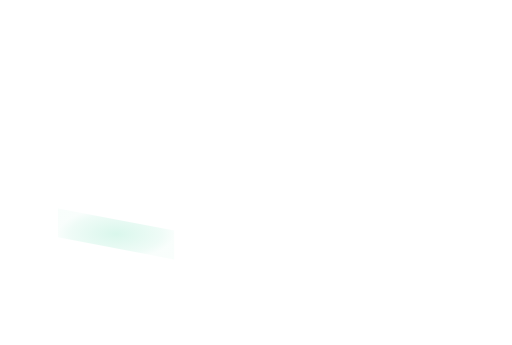
t = 0.00 s
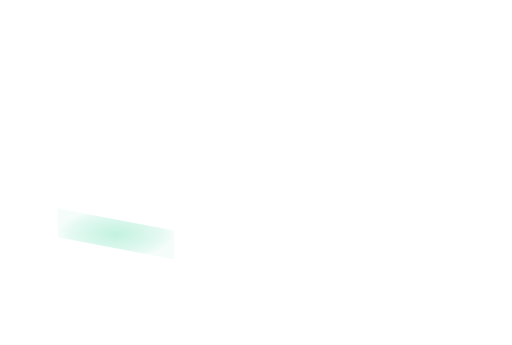
t = 0.38 s
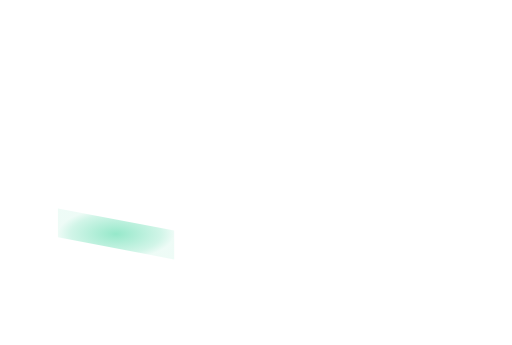
t = 1.13 s
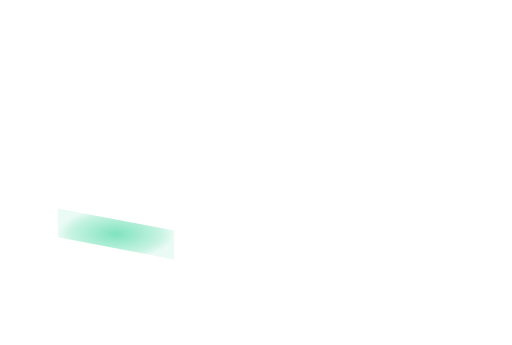
t = 1.50 s
t = 1.88 s: frame unchanged from t = 1.13 s, image omitted
t = 2.63 s: frame unchanged from t = 0.38 s, image omitted

The animated SVG that drew these frames (rendered in a browser with its animation timeline set to each time). Animation: 1 SMIL element (animate=1); one cycle of 3.00 s, repeats indefinitely.

<svg xmlns='http://www.w3.org/2000/svg' xmlns:xlink='http://www.w3.org/1999/xlink' viewBox='0 0 1100 742'><defs><radialGradient id='heat'><stop stop-color='#34d399' stop-opacity='.74'/><stop offset='.78' stop-color='#34d399' stop-opacity='.32'/><stop offset='1' stop-color='#34d399' stop-opacity='.12'/></radialGradient></defs><g><animate attributeName='opacity' values='.25;.85;.25' dur='3.0s' repeatCount='indefinite'/><polygon points='124,448.42 374,495.92 374,557.92 124,510.42' fill='url(#heat)'/></g></svg>
